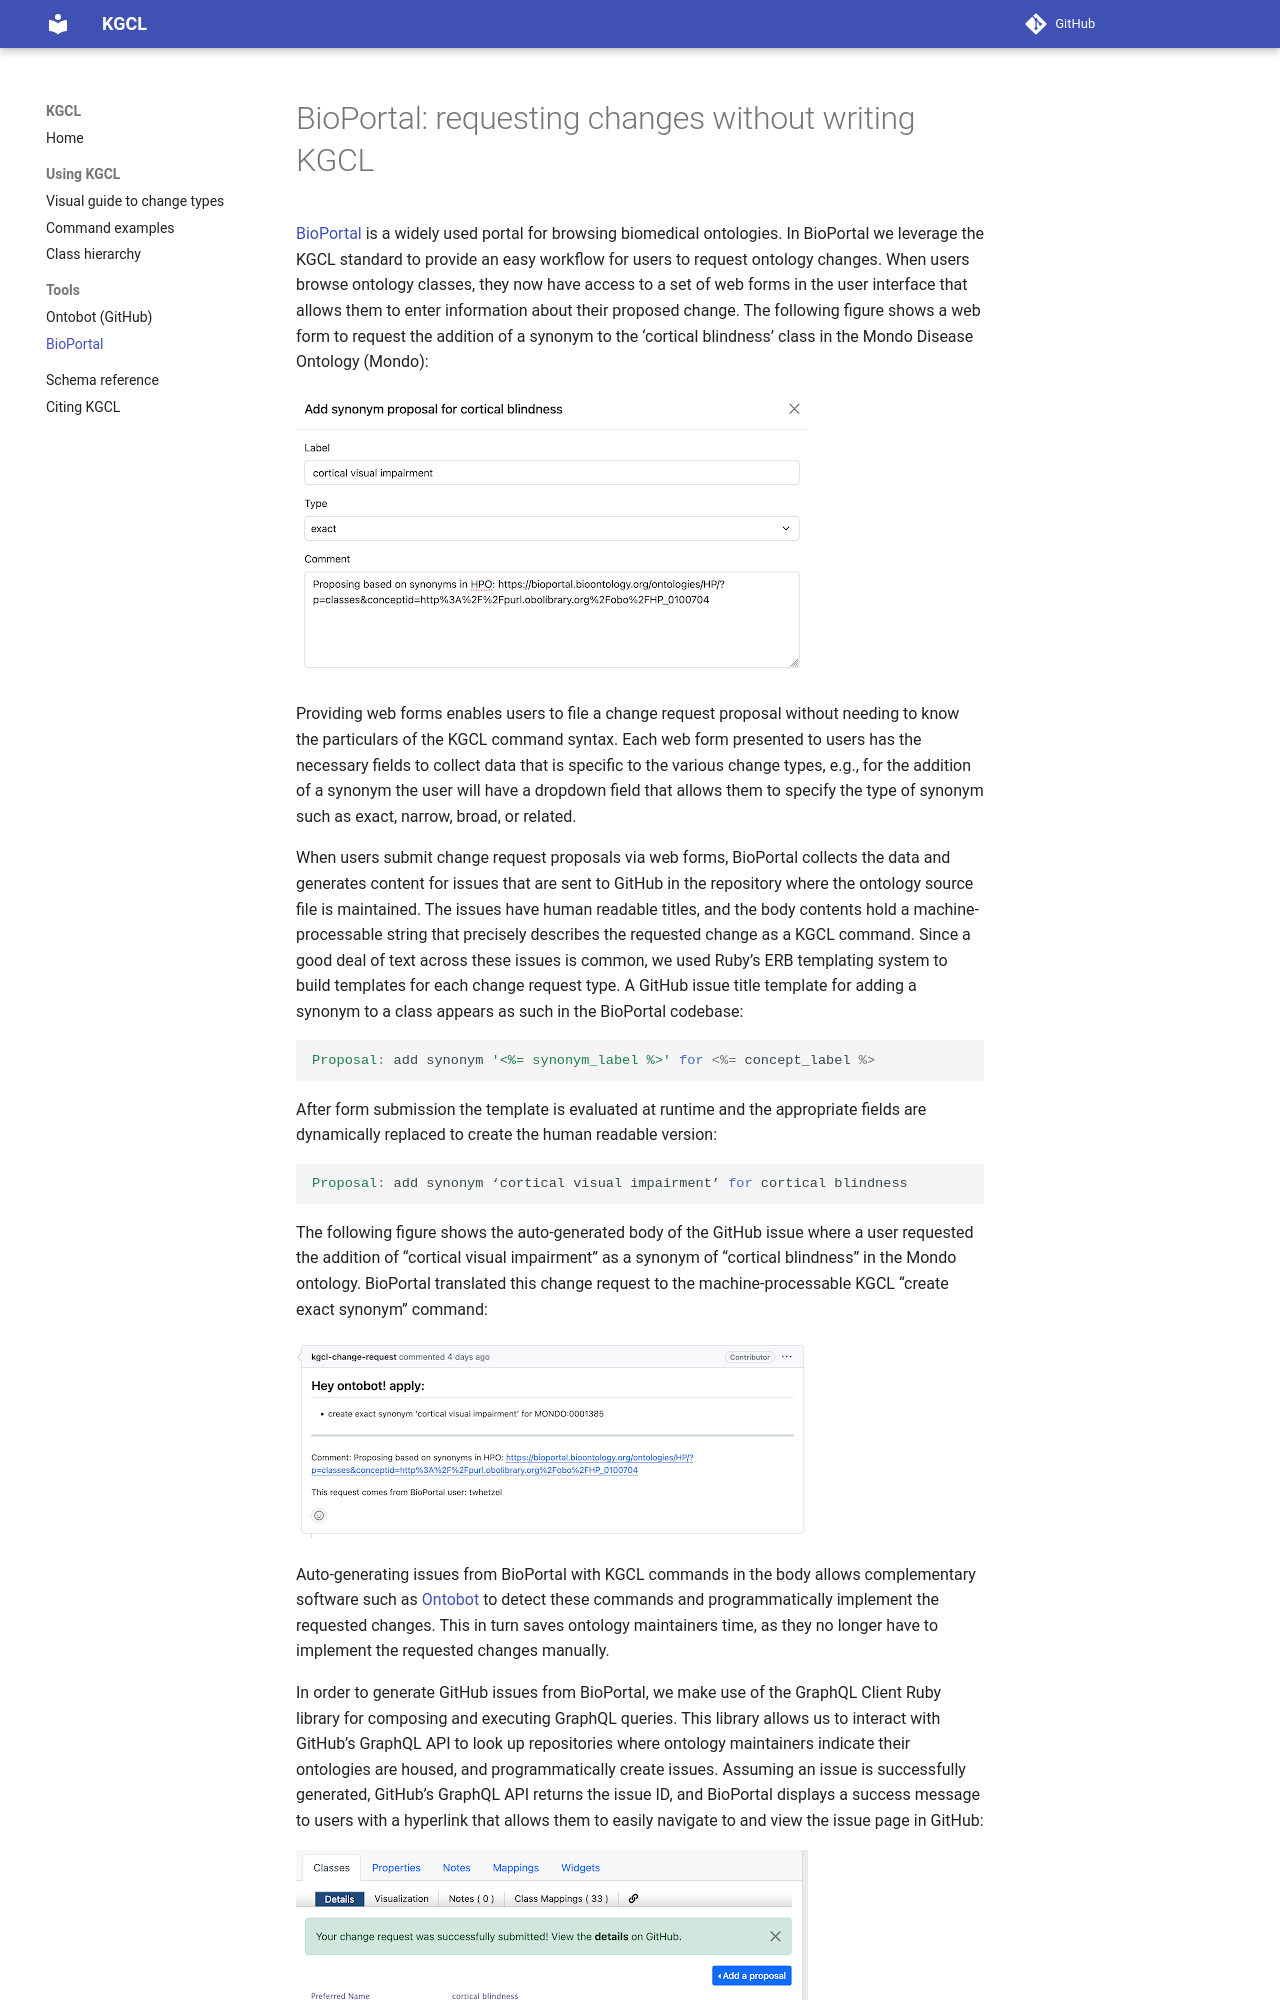

repository: INCATools/kgcl · page: bioportal-implementation/index.html · generator: mkdocs

# BioPortal: requesting changes without writing KGCL

[BioPortal](https://bioportal.bioontology.org) is a widely used portal for browsing
biomedical ontologies. In BioPortal we leverage the KGCL standard to provide an easy workflow for users to request ontology changes. When users browse ontology classes, they now have access to a set of web forms in the user interface that allows them to enter information about their proposed change. The following figure shows a web form to request the addition of a synonym to the ‘cortical blindness’ class in the Mondo Disease Ontology (Mondo):

![BioPortal form proposing "cortical visual impairment" as an exact synonym of cortical blindness](images/bioportal_1.png)

Providing web forms enables users to file a change request proposal without needing to know the particulars of the KGCL command syntax. Each web form presented to users has the necessary fields to collect data that is specific to the various change types, e.g., for the addition of a synonym the user will have a dropdown field that allows them to specify the type of synonym such as exact, narrow, broad, or related.

When users submit change request proposals via web forms, BioPortal collects the data and generates content for issues that are sent to GitHub in the repository where the ontology source file is maintained. The issues have human readable titles, and the body contents hold a machine-processable string that precisely describes the requested change as a KGCL command. Since a good deal of text across these issues is common, we used Ruby’s ERB templating system to build templates for each change request type. A GitHub issue title template for adding a synonym to a class appears as such in the BioPortal codebase:

```ruby
Proposal: add synonym '<%= synonym_label %>' for <%= concept_label %>
```

After form submission the template is evaluated at runtime and the appropriate fields are dynamically replaced to create the human readable version:

```ruby
Proposal: add synonym ‘cortical visual impairment’ for cortical blindness
```

The following figure shows the auto-generated body of the GitHub issue where a user requested the addition of “cortical visual impairment” as a synonym of “cortical blindness” in the Mondo ontology. BioPortal translated this change request to the machine-processable KGCL “create exact synonym” command:

![The GitHub issue body generated by BioPortal, containing a KGCL create exact synonym command](images/bioportal_2.png)

Auto-generating issues from BioPortal with KGCL commands in the body allows complementary software such as [Ontobot](github-integration.md) to detect these commands and programmatically implement the requested changes. This in turn saves ontology maintainers time, as they no longer have to implement the requested changes manually.
